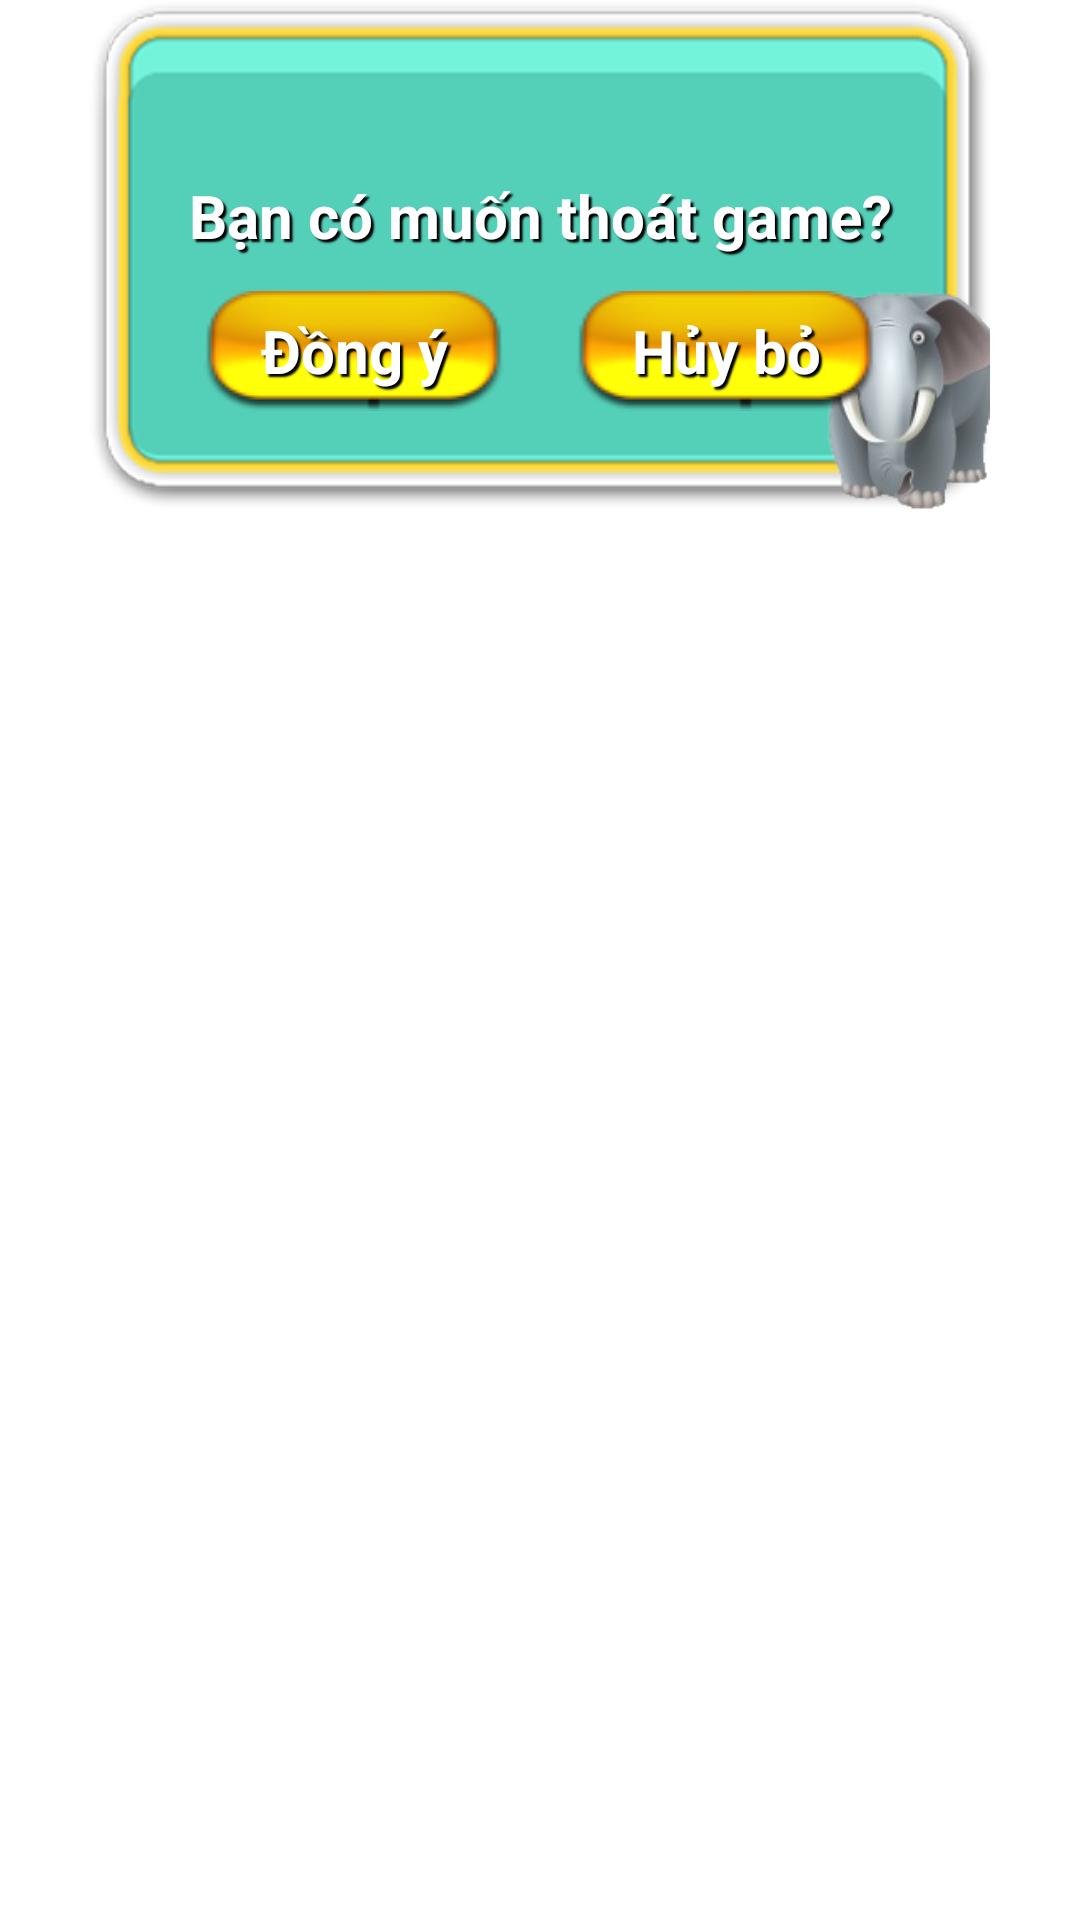

This screen was rendered from an Android layout file. Write that file and the resources it references.
<!-- AndroidManifest.xml: application theme AppTheme -->
<!-- res/layout/dialog_exit.xml -->
<?xml version="1.0" encoding="utf-8"?>
<RelativeLayout xmlns:android="http://schemas.android.com/apk/res/android"
    android:layout_width="match_parent"
    android:layout_height="match_parent"
    android:orientation="vertical" >
 
    <RelativeLayout
        android:id="@+id/linearLayout1"
        android:layout_width="300dp"
        android:layout_height="170dp"
        android:layout_centerHorizontal="true"
        android:background="@drawable/bg_dialog"
        android:gravity="center"
        android:orientation="vertical"
        android:padding="20dp" >

        <TextView
            android:id="@+id/textView1"
            style="@style/txt"
            android:layout_width="match_parent"
            android:layout_height="50dp"
            android:layout_marginTop="14dp"
            android:padding="10dp"
            android:text="@string/txt_exit"
            android:textAppearance="?android:attr/textAppearanceLarge"
            android:textSize="20sp" />

        <Button
            android:id="@+id/no"
            style="@style/txt"
            android:layout_width="100dp"
            android:layout_height="wrap_content"
            android:layout_alignRight="@+id/textView1"
            android:layout_below="@+id/textView1"
            android:layout_marginRight="18dp"
            android:background="@drawable/click_button_min"
            android:textSize="20dp"
            android:text="Hủy bỏ" />

        <Button
            android:id="@+id/yes"
            style="@style/txt"
            android:layout_width="100dp"
            android:layout_height="wrap_content"
            android:layout_alignBaseline="@+id/no"
            android:layout_alignBottom="@+id/no"
            android:layout_alignLeft="@+id/textView1"
            android:layout_marginLeft="18dp"
            android:textSize="20dp"
            android:background="@drawable/click_button_min"
            android:text="Đồng ý" />

    </RelativeLayout>
 
</RelativeLayout>
<!-- resources referenced by this layout -->
<resources>
  <!-- drawable bg_dialog: png bitmap (drawable, 36522 bytes) -->
  <!-- drawable click_button_min (drawable-mdpi) -->
  <?xml version="1.0" encoding="utf-8"?>
  <selector xmlns:android="http://schemas.android.com/apk/res/android">
  
      <item android:drawable="@drawable/button_bg_active_min" android:state_pressed="true"></item>
      <item android:drawable="@drawable/button_bg_min" android:state_pressed="false"></item>
  
  </selector>
  <string name="txt_exit">Bạn có muốn thoát game?</string>
  <style name="txt">
          <item name="android:textColor">#fff</item>
          <item name="android:textStyle">bold</item>
          <item name="android:shadowColor">#000</item>
          <item name="android:shadowDx">3</item>
          <item name="android:shadowDy">3</item>
          <item name="android:gravity">center</item>
          <item name="android:textSize">24sp</item>
          <item name="android:shadowRadius">1</item>
      </style>
  <style name="AppTheme" parent="AppBaseTheme">
          
      </style>
  <!-- drawable button_bg_active_min: png bitmap (drawable, 5390 bytes) -->
  <!-- drawable button_bg_min: png bitmap (drawable, 5308 bytes) -->
  <style name="AppBaseTheme" parent="android:Theme.Light">
          
      </style>
</resources>
